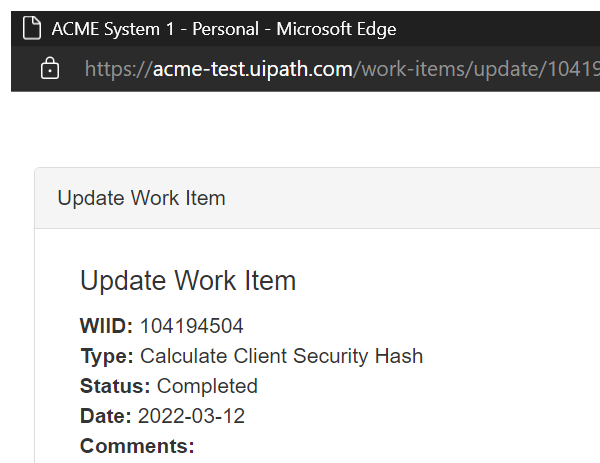
Workflow: ACME1_ControlApplication

Step 1 [try]: Close Window 'msedge.exe ACME System 1' in window 'ACME System 1' (msedge.exe)
